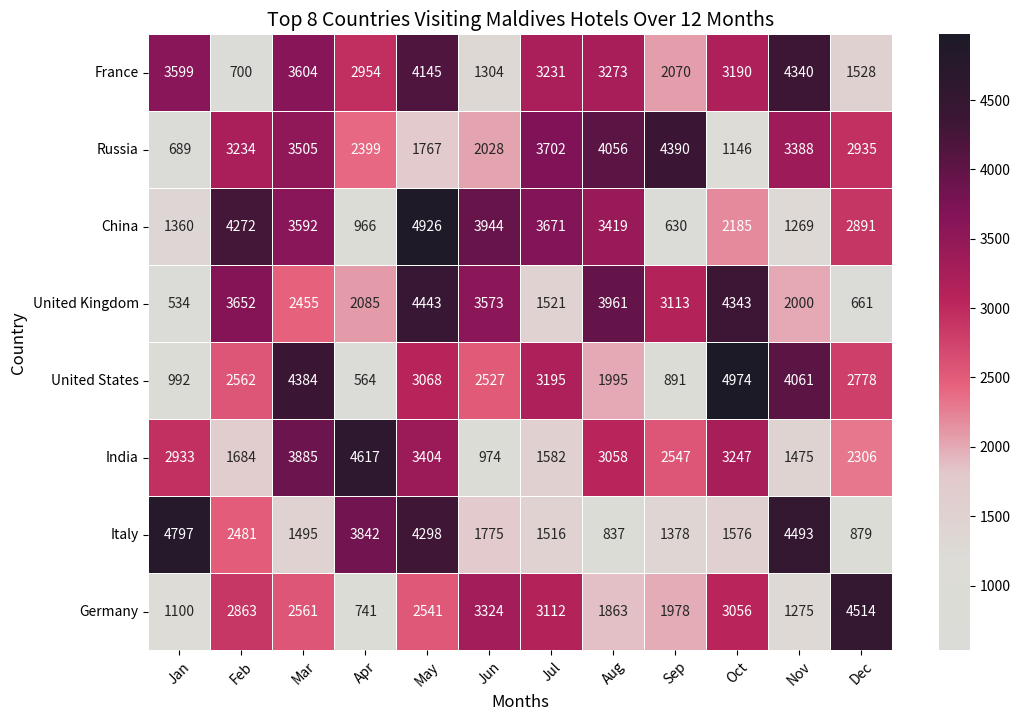

Write Python code to recreate this figure.
import pandas as pd
import numpy as np
import seaborn as sns
from matplotlib import pyplot as plt
from matplotlib.colors import LinearSegmentedColormap

# Danh sách top 10 quốc gia có lượng khách du lịch đến Maldives nhiều nhất
countries = ['China', 'India', 'Russia', 'Germany', 'United Kingdom',
             'Italy', 'United States', 'France']

months = ['Jan', 'Feb', 'Mar', 'Apr', 'May', 'Jun', 'Jul', 'Aug', 'Sep', 'Oct', 'Nov', 'Dec']

# Tạo dữ liệu ngẫu nhiên với số lượng khách dao động
np.random.seed(42)
customer_data = pd.DataFrame(np.random.randint(500, 5000, size=(8, 12)), index=countries, columns=months)

# Sắp xếp theo tổng số khách trong năm (giảm dần)
customer_data["Total"] = customer_data.sum(axis=1)
customer_data = customer_data.sort_values(by="Total", ascending=False)
customer_data = customer_data.drop(columns=["Total"])  # Bỏ cột tổng sau khi sắp xếp

# Tạo colormap từ các mã màu mới
custom_cmap = LinearSegmentedColormap.from_list("custom_palette", [
    '#dbdcd7', '#dddcd7', '#e2c9cc', '#e7627d',
    '#b8235a', '#801357', '#3d1635', '#1c1a27'
])

# Vẽ heatmap với bảng màu mới
plt.figure(figsize=(12, 8))
sns.heatmap(customer_data, annot=True, fmt='d', linewidths=.5, cmap=custom_cmap)

plt.title('Top 8 Countries Visiting Maldives Hotels Over 12 Months', fontsize=14)
plt.xlabel('Months', fontsize=12)
plt.ylabel('Country', fontsize=12)
plt.xticks(rotation=45)  # Xoay tên tháng để dễ đọc hơn
plt.show()
